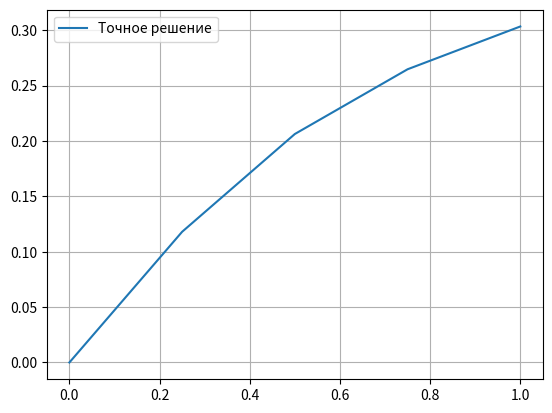

Here is the Python script that generated this plot:
import math
from scipy.integrate import odeint
import numpy
from matplotlib import pylab
a = 0
b = 1
y0 = 0
epsilon = 0.0001


def f(y, x):
    return (0.5*(1-y**2))/((1+1.5)*(x**2)+(y**2)+1)

def runge_kutta(x, step):
    if x <= a:
        return y0
    prev_x = x - step
    prev_y = runge_kutta(prev_x, step)
    F1 = f(prev_y, prev_x)
    F2 = f(prev_y + (step / 2) * F1, prev_x + step / 2)
    F3 = f(prev_y + (step / 2) * F2, prev_x + step / 2)
    F4 = f(prev_y + step * F3, x)
    return prev_y + step * (F1 + 2 * F2 + 2 * F3 + F4) / 6
    
def find_step(epsilon):
    h0 = epsilon ** (1/4)
    n = int((b - a) // h0)
    if n % 2 != 0 :
        n += 1
    while check_step(n, epsilon):
        n = n // 4 * 2
    while not check_step(n, epsilon):
        n += 2
    return (b - a) / n

def check_step(n, epsilon):
    h = (b - a) / n     
    y2 = runge_kutta(a + 2 * h, h)
    y2e = runge_kutta(a + 2 * h, h * 2)
    eps = (1/15) * abs(y2 - y2e)
    return eps < epsilon

step = find_step(epsilon)

def accurate_solution(x):
    sol = odeint(f, y0, [a, x])
    return sol[1][0]

def show_curve(method, step, text):
    pylab.cla()
    xlist = numpy.arange(a, b + step, step)
    ylist = []
    x = a
    while x <= b:
        r = method(x, step)
        ylist.append(r)
        x += step
    pylab.plot (xlist, ylist, label = text)
    print(f"{text}")
    print(ylist)
    pylab.grid(True)
    pylab.legend()
    pylab.savefig("1.png")
    ylist2 = ylist
    ylist = []
    x = a
    while x <= b:
        r = accurate_solution(x)
        ylist.append(r)
        x += step
    pylab.cla()
    pylab.plot (xlist, ylist, label = "Точное решение")
    print("Точное решение")
    print(ylist)
    pylab.grid(True)
    pylab.legend()
    pylab.savefig("2.png")
    rez = []
    for item in range(len(ylist)):
        rez.append(abs(ylist[item]-ylist2[item]))
    print(f"Погрешность между зачениями: {rez}")


def adams(x, step):
    if x <= a:
        return y0
    prev = runge_kutta(x - step, step)
    prevprev = runge_kutta(x - step * 2, step)
    predictor = prev + (step / 2) * (3 * f(prev, x - step) - f(prevprev, x - step * 2))
    corrector = prev + (step / 2) * (f(prev, x - step) + f(predictor, x))
    return corrector

show_curve(adams, step, "Приближенная интегральная кривая методом Адамса") 